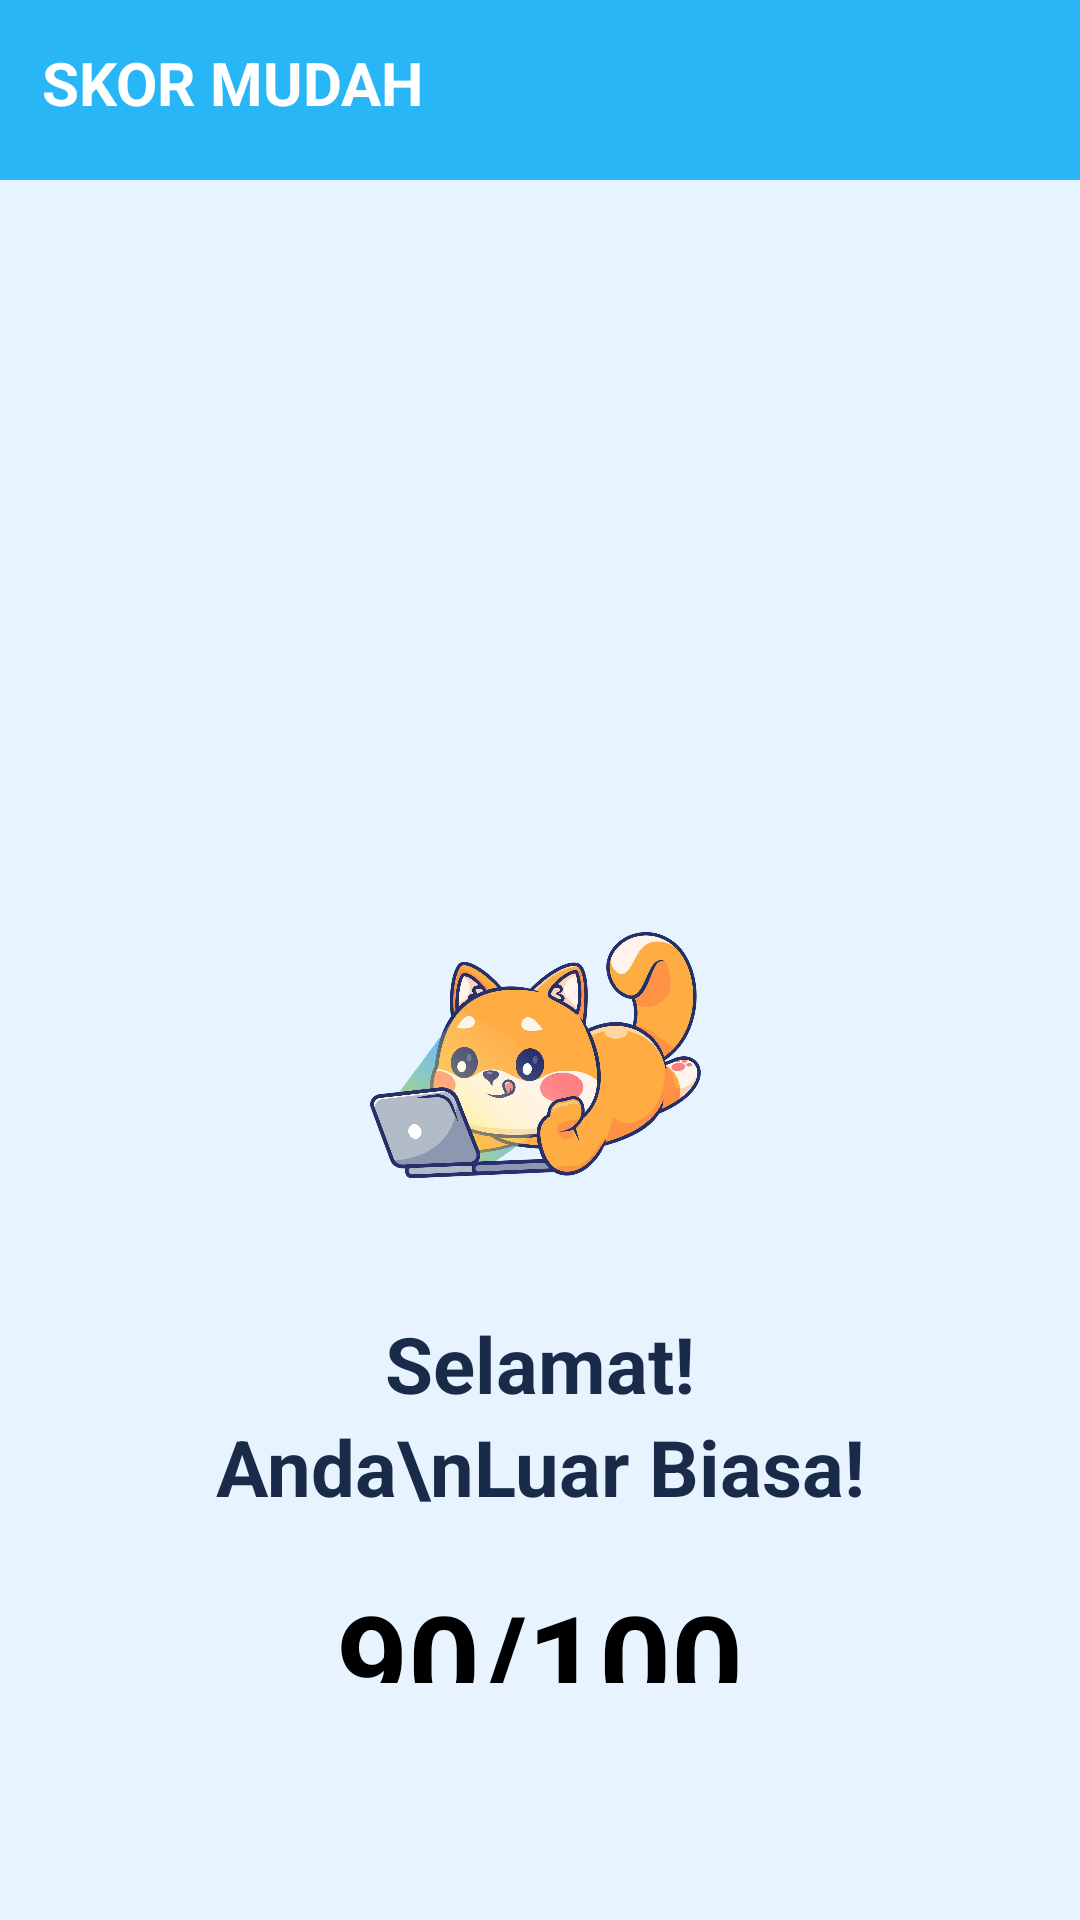

Layout XML and referenced resources for this Android screen:
<!-- AndroidManifest.xml: application theme Theme.MediaPembelajaran -->
<!-- res/layout/score_result.xml -->
<?xml version="1.0" encoding="utf-8"?>
<RelativeLayout xmlns:android="http://schemas.android.com/apk/res/android"
    xmlns:app="http://schemas.android.com/apk/res-auto"
    android:layout_width="match_parent"
    android:layout_height="match_parent"
    android:background="#E7F3FF">

    
    <RelativeLayout
        android:id="@+id/headerBar"
        android:layout_width="match_parent"
        android:layout_height="60dp"
        android:background="#29B6F6"
        android:padding="14dp">

        <TextView
            android:id="@+id/tvHeader"
            android:layout_width="wrap_content"
            android:layout_height="wrap_content"
            android:text="SKOR MUDAH"
            android:textColor="#FFFFFF"
            android:textStyle="bold"
            android:textSize="20sp" />

        <Button
            android:id="@+id/btnHome"
            android:layout_width="40dp"
            android:layout_height="50dp"
            android:background="@android:color/transparent"
            android:drawableTop="@drawable/ic_home"
            android:drawableTint="#FFFFFF"
            android:gravity="center"
            android:padding="0dp"
            android:layout_marginLeft="350dp"
            android:paddingLeft="-90dp" />
    </RelativeLayout>


    
    <LinearLayout
        android:layout_width="match_parent"
        android:layout_height="wrap_content"
        android:orientation="vertical"
        android:gravity="center_horizontal"
        android:layout_centerInParent="true"
        android:padding="65dp"
        android:layout_marginTop="160dp"
        android:layout_below="@id/headerBar">

        
        <ImageView
            android:id="@+id/imgMascot"
            android:layout_width="140dp"
            android:layout_height="140dp"
            android:src="@drawable/maskot"
            android:layout_marginBottom="12dp" />

        
        <TextView
            android:id="@+id/tvCongrats"
            android:layout_width="wrap_content"
            android:layout_height="wrap_content"
            android:text="Selamat! Anda\nLuar Biasa!"
            android:textAlignment="center"
            android:textColor="#1A2B49"
            android:textSize="26sp"
            android:textStyle="bold"
            android:lineSpacingExtra="4dp"
            android:layout_marginBottom="18dp" />

        
        <TextView
            android:id="@+id/tvScore"
            android:layout_width="wrap_content"
            android:layout_height="wrap_content"
            android:text="90/100"
            android:textSize="42sp"
            android:textStyle="bold"
            android:textColor="#000000"
            android:layout_marginBottom="14dp" />

        
        <TextView
            android:id="@+id/tvDesc"
            android:layout_width="wrap_content"
            android:layout_height="wrap_content"
            android:text="Skor Anda sangat baik! Pertahankan\nkonsistensi belajar Anda."
            android:textAlignment="center"
            android:textColor="#555"
            android:textSize="15sp"
            android:lineSpacingExtra="3dp"
            android:layout_marginBottom="26dp" />



    </LinearLayout>

</RelativeLayout>
<!-- resources referenced by this layout -->
<resources>
  <!-- drawable maskot: png bitmap (drawable, 954066 bytes) -->
  <style name="Theme.MediaPembelajaran" parent="Theme.AppCompat.NoActionBar" />
</resources>
